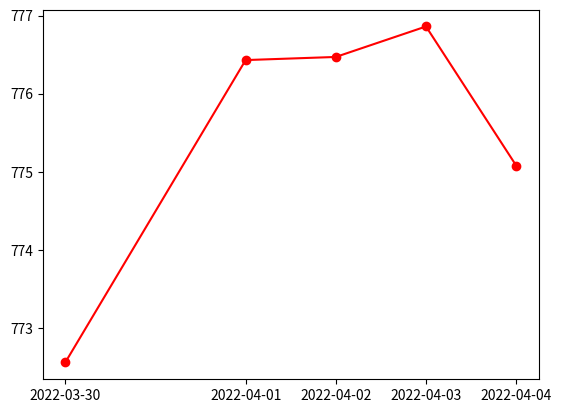

Here is the Python script that generated this plot:
# 12. Write a Python program to create multiple types of charts (a simple curve and plot some quantities) on a single set of axes.
import datetime as DT
from matplotlib import pyplot as plt
from matplotlib.dates import date2num

data = [
    (DT.datetime.strptime("2022-03-30", "%Y-%m-%d"), 772.559998),
    (DT.datetime.strptime("2022-04-01", "%Y-%m-%d"), 776.429993),
    (DT.datetime.strptime("2022-04-02", "%Y-%m-%d"), 776.469971),
    (DT.datetime.strptime("2022-04-03", "%Y-%m-%d"), 776.859985),
    (DT.datetime.strptime("2022-04-04", "%Y-%m-%d"), 775.080017)
]

x, y = [date2num(date) for (date, value ) in data], [value for (date, value) in data]

fig = plt.figure()
graph = fig.add_subplot(111)

graph.plot(x,y,'r-o')
graph.set_xticks(x)
graph.set_xticklabels([date.strftime("%Y-%m-%d") for (date, value) in data])

plt.show()


